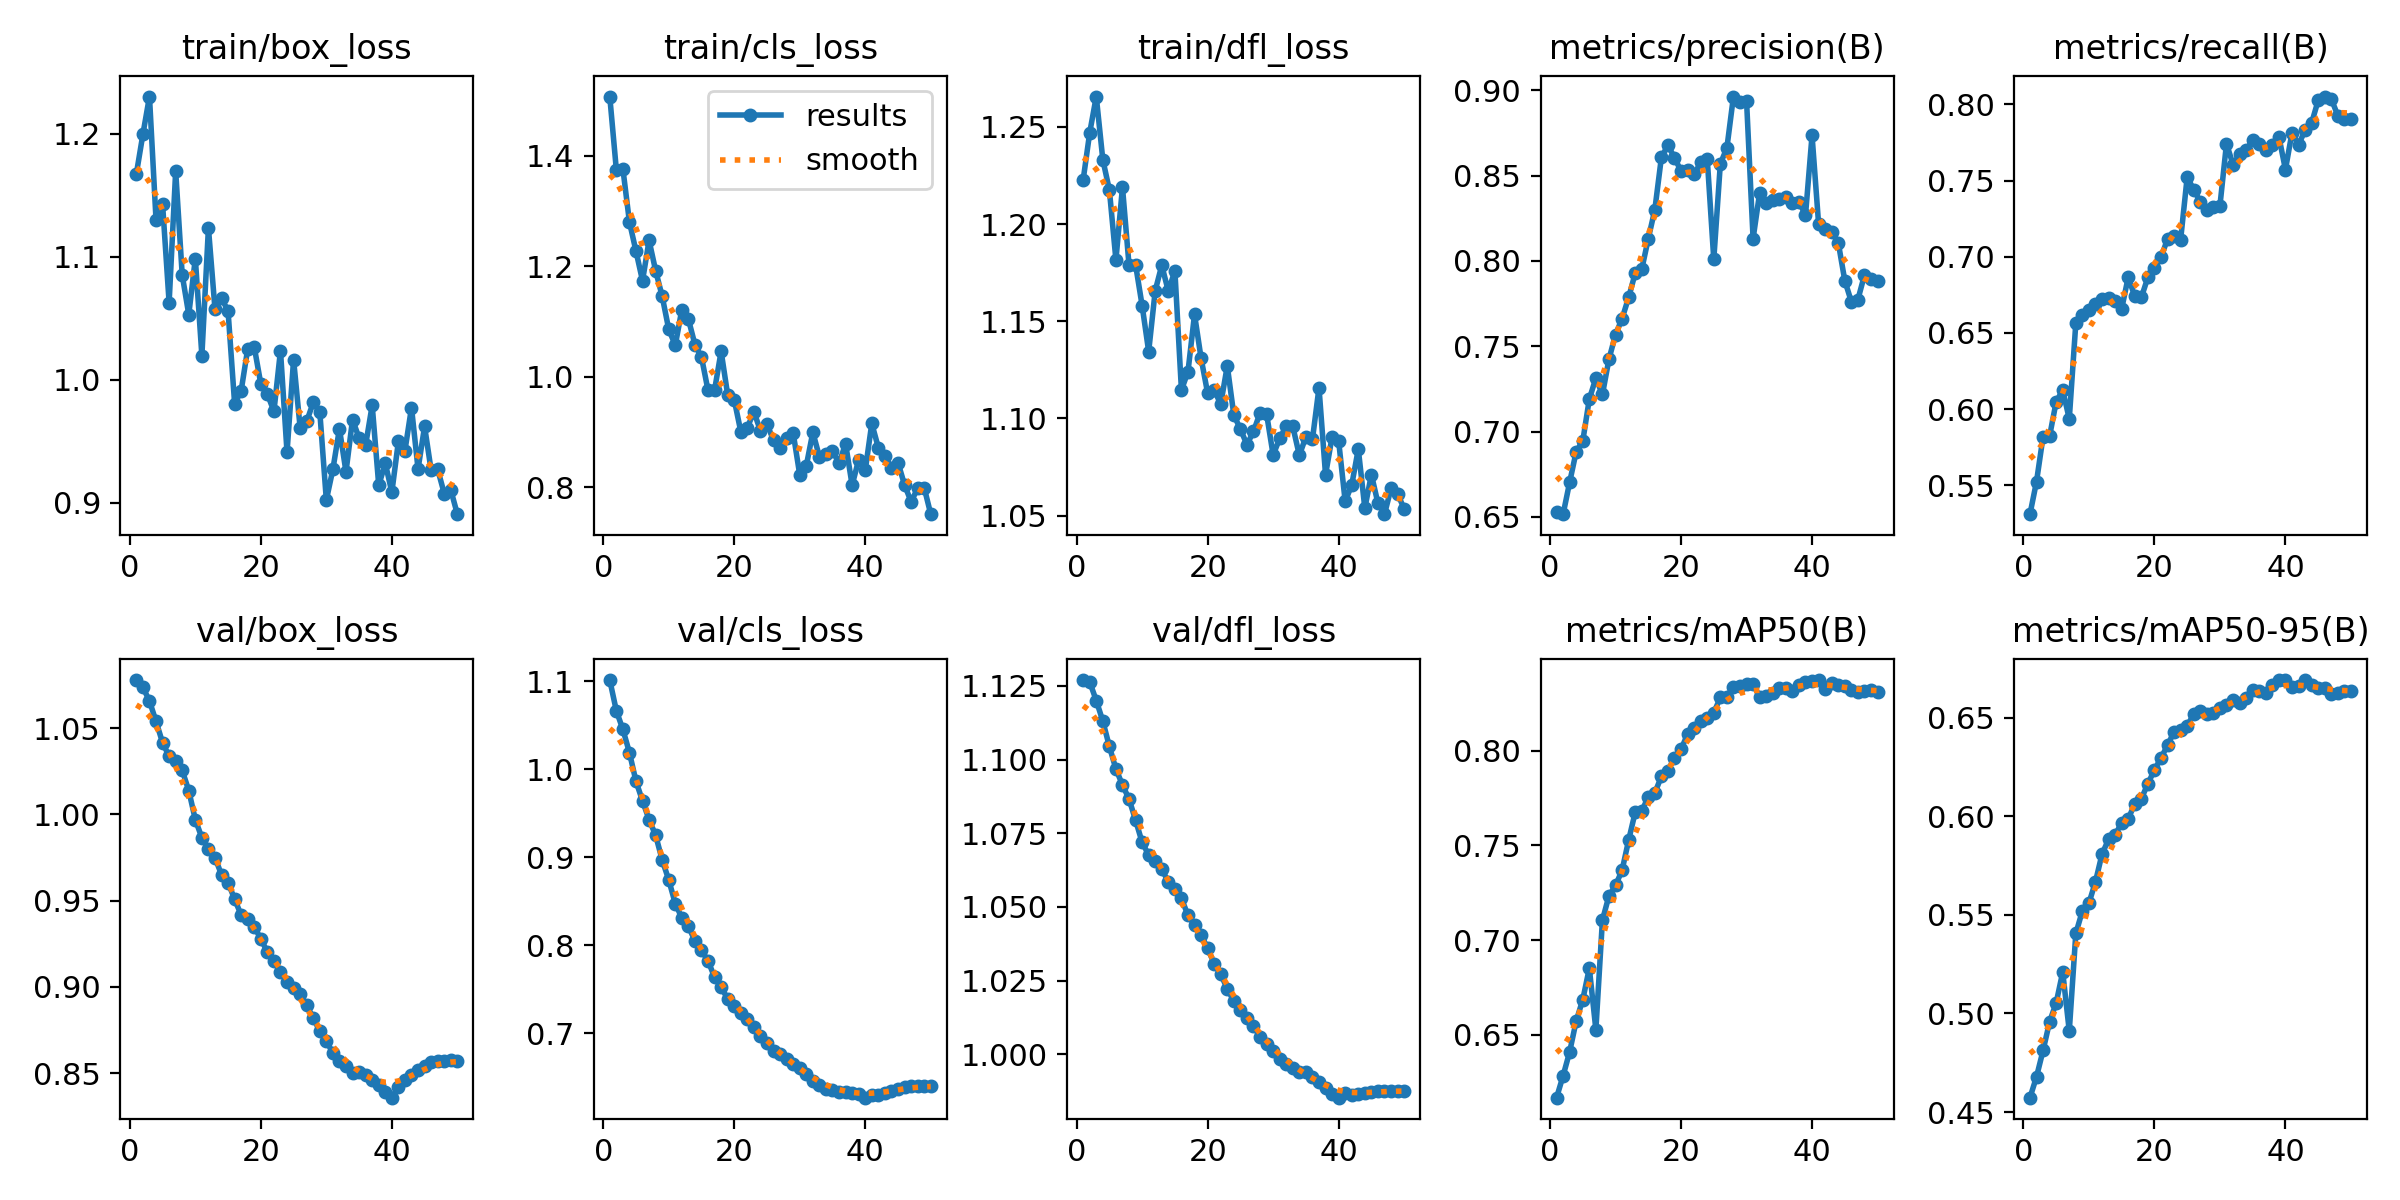

Source data for this figure (header and first rows):
epoch, time, train/box_loss, train/cls_loss, train/dfl_loss, metrics/precision(B), metrics/recall(B), metrics/mAP50(B), metrics/mAP50-95(B), val/box_loss, val/cls_loss, val/dfl_loss, lr/pg0, lr/pg1, lr/pg2
1, 290, 1.168, 1.507, 1.223, 0.6528, 0.5311, 0.6168, 0.4573, 1.078, 1.102, 1.127, 8.33e-06, 8.33e-06, 8.33e-06
2, 589.4, 1.2, 1.375, 1.247, 0.6516, 0.5524, 0.6284, 0.4679, 1.074, 1.067, 1.126, 1.74966e-05, 1.74966e-05, 1.74966e-05
3, 818.9, 1.23, 1.377, 1.266, 0.6704, 0.5819, 0.641, 0.4812, 1.066, 1.045, 1.12, 2.62861e-05, 2.62861e-05, 2.62861e-05
4, 1154, 1.13, 1.281, 1.233, 0.6883, 0.5823, 0.6573, 0.4958, 1.054, 1.019, 1.113, 3.46987e-05, 3.46987e-05, 3.46987e-05
5, 1476, 1.143, 1.228, 1.218, 0.6944, 0.6049, 0.6685, 0.5053, 1.042, 0.9864, 1.104, 4.27343e-05, 4.27343e-05, 4.27343e-05
6, 1738, 1.063, 1.174, 1.182, 0.7191, 0.6125, 0.6852, 0.521, 1.034, 0.9641, 1.097, 5.03929e-05, 5.03929e-05, 5.03929e-05
7, 2031, 1.17, 1.247, 1.219, 0.7313, 0.5936, 0.6526, 0.4911, 1.031, 0.9427, 1.091, 5.76745e-05, 5.76745e-05, 5.76745e-05
8, 2241, 1.085, 1.192, 1.179, 0.7218, 0.6565, 0.7105, 0.5406, 1.026, 0.9251, 1.087, 6.45792e-05, 6.45792e-05, 6.45792e-05
9, 2556, 1.053, 1.146, 1.179, 0.7424, 0.6621, 0.7234, 0.552, 1.014, 0.897, 1.079, 7.11068e-05, 7.11068e-05, 7.11068e-05
10, 2905, 1.099, 1.086, 1.158, 0.7569, 0.6651, 0.7289, 0.556, 0.997, 0.8743, 1.072, 7.72574e-05, 7.72574e-05, 7.72574e-05
11, 3133, 1.02, 1.057, 1.134, 0.7662, 0.6693, 0.7369, 0.5668, 0.9865, 0.8473, 1.068, 8.30311e-05, 8.30311e-05, 8.30311e-05
12, 3396, 1.123, 1.122, 1.166, 0.7786, 0.6721, 0.7527, 0.5808, 0.9802, 0.8311, 1.066, 8.84277e-05, 8.84277e-05, 8.84277e-05
13, 3688, 1.058, 1.105, 1.179, 0.7927, 0.6728, 0.7675, 0.5883, 0.9749, 0.8214, 1.063, 9.07256e-05, 9.07256e-05, 9.07256e-05
14, 3965, 1.067, 1.059, 1.166, 0.795, 0.671, 0.7681, 0.5908, 0.965, 0.805, 1.058, 8.83694e-05, 8.83694e-05, 8.83694e-05
15, 4158, 1.056, 1.036, 1.176, 0.813, 0.6658, 0.7757, 0.5965, 0.9604, 0.7941, 1.056, 8.60132e-05, 8.60132e-05, 8.60132e-05
16, 4412, 0.9805, 0.9756, 1.115, 0.83, 0.6867, 0.7777, 0.5988, 0.9509, 0.7822, 1.053, 8.3657e-05, 8.3657e-05, 8.3657e-05
17, 4625, 0.9911, 0.9763, 1.124, 0.8606, 0.674, 0.7864, 0.6062, 0.9416, 0.7637, 1.047, 8.13008e-05, 8.13008e-05, 8.13008e-05
18, 4892, 1.025, 1.046, 1.154, 0.8678, 0.6733, 0.7895, 0.6089, 0.9396, 0.7521, 1.044, 7.89446e-05, 7.89446e-05, 7.89446e-05
19, 5128, 1.027, 0.9675, 1.131, 0.8604, 0.6865, 0.7963, 0.6165, 0.9348, 0.7392, 1.04, 7.65884e-05, 7.65884e-05, 7.65884e-05
20, 5399, 0.9965, 0.9587, 1.113, 0.8526, 0.6926, 0.8007, 0.6236, 0.9279, 0.7305, 1.036, 7.42322e-05, 7.42322e-05, 7.42322e-05
21, 5658, 0.9883, 0.9012, 1.115, 0.8534, 0.6996, 0.8088, 0.6296, 0.9201, 0.7232, 1.031, 7.1876e-05, 7.1876e-05, 7.1876e-05
22, 5905, 0.9744, 0.9083, 1.107, 0.8507, 0.7117, 0.8123, 0.636, 0.9147, 0.7163, 1.027, 6.95198e-05, 6.95198e-05, 6.95198e-05
23, 6173, 1.024, 0.9371, 1.127, 0.8577, 0.7138, 0.8155, 0.643, 0.9086, 0.7065, 1.022, 6.71636e-05, 6.71636e-05, 6.71636e-05
24, 6234, 0.9409, 0.9026, 1.102, 0.8599, 0.7113, 0.8173, 0.6437, 0.9029, 0.6963, 1.018, 6.48074e-05, 6.48074e-05, 6.48074e-05
25, 6290, 1.016, 0.9149, 1.095, 0.8009, 0.7523, 0.8201, 0.646, 0.8995, 0.6889, 1.015, 6.24512e-05, 6.24512e-05, 6.24512e-05
26, 6346, 0.961, 0.8851, 1.087, 0.8569, 0.7441, 0.8281, 0.6517, 0.8958, 0.6797, 1.012, 6.0095e-05, 6.0095e-05, 6.0095e-05
27, 6412, 0.9661, 0.8716, 1.093, 0.8662, 0.7361, 0.8284, 0.6535, 0.8893, 0.6765, 1.009, 5.77388e-05, 5.77388e-05, 5.77388e-05
28, 6465, 0.9816, 0.89, 1.103, 0.8963, 0.7305, 0.8338, 0.652, 0.882, 0.6708, 1.006, 5.53826e-05, 5.53826e-05, 5.53826e-05
29, 6511, 0.974, 0.8983, 1.102, 0.893, 0.7325, 0.8342, 0.6523, 0.8742, 0.6652, 1.003, 5.30264e-05, 5.30264e-05, 5.30264e-05
30, 6564, 0.9022, 0.823, 1.081, 0.894, 0.7335, 0.8353, 0.655, 0.8688, 0.6605, 1.001, 5.06702e-05, 5.06702e-05, 5.06702e-05
31, 6619, 0.9272, 0.8391, 1.09, 0.8131, 0.7743, 0.8352, 0.6564, 0.8615, 0.654, 0.9985, 4.8314e-05, 4.8314e-05, 4.8314e-05
32, 6677, 0.9601, 0.8998, 1.096, 0.8398, 0.7605, 0.8286, 0.6591, 0.8569, 0.6458, 0.9968, 4.59578e-05, 4.59578e-05, 4.59578e-05
33, 6724, 0.9251, 0.8557, 1.096, 0.834, 0.7673, 0.8291, 0.6577, 0.8541, 0.6412, 0.9952, 4.36016e-05, 4.36016e-05, 4.36016e-05
34, 6783, 0.9676, 0.8602, 1.081, 0.8357, 0.7703, 0.8305, 0.66, 0.85, 0.6361, 0.994, 4.12454e-05, 4.12454e-05, 4.12454e-05
35, 6842, 0.9525, 0.8666, 1.091, 0.8365, 0.7764, 0.8333, 0.6642, 0.8506, 0.6353, 0.9941, 3.88892e-05, 3.88892e-05, 3.88892e-05
36, 6893, 0.9469, 0.8438, 1.089, 0.8377, 0.7742, 0.8334, 0.6636, 0.849, 0.633, 0.9921, 3.6533e-05, 3.6533e-05, 3.6533e-05
37, 6953, 0.9793, 0.8791, 1.116, 0.834, 0.7702, 0.8318, 0.6628, 0.8461, 0.6329, 0.9905, 3.41768e-05, 3.41768e-05, 3.41768e-05
38, 7013, 0.9141, 0.804, 1.071, 0.8348, 0.7731, 0.8349, 0.6666, 0.8433, 0.6315, 0.9887, 3.18206e-05, 3.18206e-05, 3.18206e-05
39, 7065, 0.932, 0.8505, 1.091, 0.8267, 0.7789, 0.8363, 0.6691, 0.8393, 0.6308, 0.9865, 2.94644e-05, 2.94644e-05, 2.94644e-05
40, 7126, 0.9085, 0.8309, 1.088, 0.8735, 0.7573, 0.8371, 0.6691, 0.8357, 0.6267, 0.9853, 2.71082e-05, 2.71082e-05, 2.71082e-05
41, 7183, 0.9498, 0.9158, 1.057, 0.8217, 0.7815, 0.8374, 0.6658, 0.8422, 0.6297, 0.9868, 2.4752e-05, 2.4752e-05, 2.4752e-05
42, 7241, 0.9424, 0.8719, 1.066, 0.8185, 0.7735, 0.8328, 0.6659, 0.8458, 0.6302, 0.9862, 2.23958e-05, 2.23958e-05, 2.23958e-05
43, 7298, 0.9774, 0.8574, 1.084, 0.8168, 0.7832, 0.8358, 0.6692, 0.8487, 0.6319, 0.9866, 2.00396e-05, 2.00396e-05, 2.00396e-05
44, 7351, 0.9274, 0.8359, 1.054, 0.8107, 0.7879, 0.8345, 0.6667, 0.852, 0.6344, 0.9867, 1.76834e-05, 1.76834e-05, 1.76834e-05
45, 7368, 0.962, 0.8449, 1.071, 0.7885, 0.8027, 0.8344, 0.665, 0.8541, 0.636, 0.9872, 1.53272e-05, 1.53272e-05, 1.53272e-05
46, 7381, 0.9263, 0.8046, 1.056, 0.7761, 0.8052, 0.8321, 0.6653, 0.8565, 0.6385, 0.9875, 1.2971e-05, 1.2971e-05, 1.2971e-05
47, 7395, 0.9272, 0.7742, 1.051, 0.7773, 0.8036, 0.8308, 0.6623, 0.8571, 0.6396, 0.9877, 1.06148e-05, 1.06148e-05, 1.06148e-05
48, 7408, 0.9074, 0.7982, 1.064, 0.7917, 0.7927, 0.8317, 0.6628, 0.8572, 0.6394, 0.9874, 8.2586e-06, 8.2586e-06, 8.2586e-06
49, 7422, 0.9104, 0.7995, 1.061, 0.7893, 0.7907, 0.8319, 0.6638, 0.8574, 0.6403, 0.9877, 5.9024e-06, 5.9024e-06, 5.9024e-06
50, 7435, 0.8907, 0.7516, 1.054, 0.788, 0.7907, 0.831, 0.6635, 0.8571, 0.6401, 0.9876, 3.5462e-06, 3.5462e-06, 3.5462e-06
